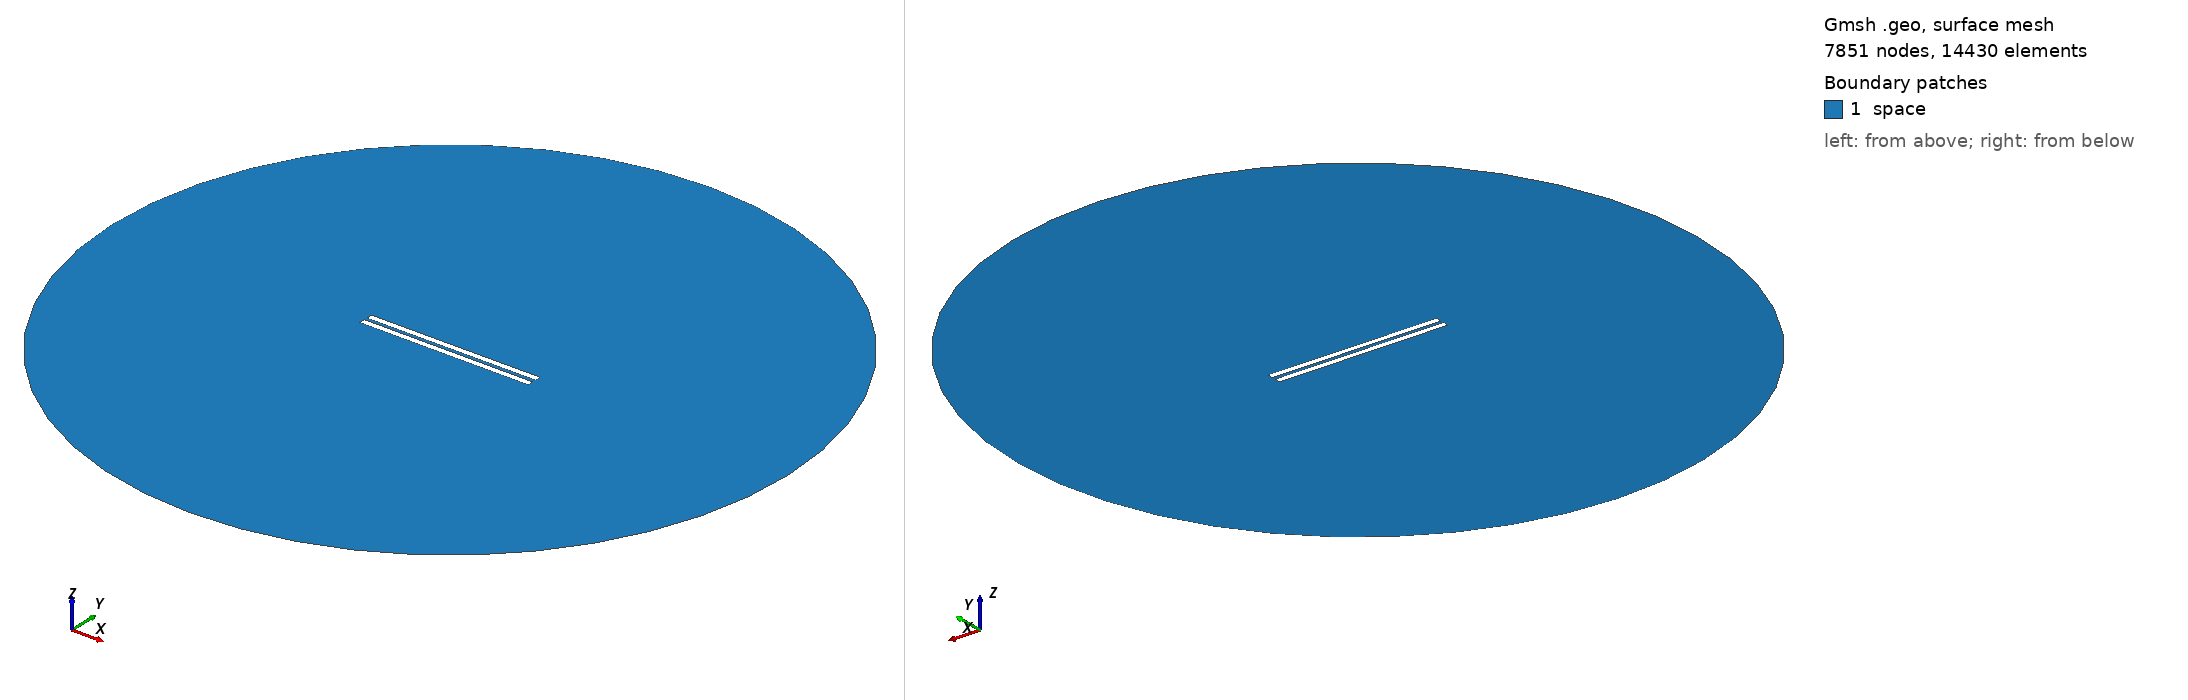

Gmsh geometry script, surface-meshed: 7851 nodes, 14430 surface elements. Boundary patches (legend numbers): 1 space. Left view from above one corner, right view from below the opposite corner. Legend entries are the model's physical surfaces. The drawing asked Gmsh for element sizes between 1% and 20% of the model's largest extent; the script's own settings can give other sizes.

=== 255.geo (drawn) ===
// Set the geometry kernel
SetFactory("OpenCASCADE");

//---------------------------------------
// Rectangles
//---------------------------------------

// Rectangle 1 (top)
Point(1) = {-49.78888888888889, 1.0277777777777777, 0, 1.0};
Point(2) = {49.78888888888889, 1.0277777777777777, 0, 1.0};
Point(3) = {49.78888888888889, 4.605555555555555, 0, 1.0};
Point(4) = {-49.78888888888889, 4.605555555555555, 0, 1.0};

Line(1) = {1, 2};
Line(2) = {2, 3};
Line(3) = {3, 4};
Line(4) = {4, 1};

Line Loop(1) = {1, 2, 3, 4};
Plane Surface(1) = {1};

Rotate { {0, 0, 1}, {0,  1.0277777777777777,  0}, 0.002 } {
  Surface{1};
}

// Rectangle 2 (bottom)
Point(5) = {-49.78888888888889, -1.0277777777777777, 0, 1.0};
Point(6) = {49.78888888888889, -1.0277777777777777, 0, 1.0};
Point(7) = {49.78888888888889, -4.605555555555555, 0, 1.0};
Point(8) = {-49.78888888888889, -4.605555555555555, 0, 1.0};

Line(5) = {5, 6};
Line(6) = {6, 7};
Line(7) = {7, 8};
Line(8) = {8, 5};

Line Loop(2) = {5, 6, 7, 8};
Plane Surface(2) = {2}; 


//---------------------------------------
// Circle
//---------------------------------------

// Define points
Point(9) = {0, 0, 0};        // Center
Point(10) = {200, 0, 0};     // Start point
Point(11) = {0, 200, 0};     // 90 degrees
Point(12) = {-200, 0, 0};    // 180 degrees
Point(13) = {0, -200, 0};    // 270 degrees

// Define circle arcs (each needs start, center, end)
Circle(9) = {10, 9, 11};
Circle(10) = {11, 9, 12};
Circle(11) = {12, 9, 13};
Circle(12) = {13, 9, 10};

// Define curve loop and surface if needed
Curve Loop(3) = {9, 10, 11, 12};
Surface(3) = {3};

//---------------------------------------
// Define Physical Groups
//---------------------------------------                

//--- Physical Curves
// Physical groups for boundaries
Physical Line("force_segment", 10) = {1};
Physical Line("upper_plate", 11) = {2, 3, 4};
Physical Line("lower_plate", 12) = {5, 6, 7, 8};
Physical Line("boundary", 20) = {9, 10, 11, 12};

// Subtract Rectangles from Circle
BooleanDifference{ Surface{3}; Delete; }{ Surface{1}; Surface{2}; Delete; }
//--- Physical Surfaces
Physical Surface("space", 30) = {3};


//---------------------------------------
// Fine mesh near the plates
//--------------------------------------- 

// Define a distance field for mesh refinement
Field[1] = Distance;
Field[1].CurvesList = {1, 2, 3, 4, 5, 6, 7, 8};  // Rectangle curves
Field[1].NumPointsPerCurve = 200;

c = 0.3;
// Define threshold field to control mesh size based on distance to attractor
Field[2] = Threshold;
Field[2].IField = 1;
Field[2].LcMin = c; // Minimum element size near the attractor
Field[2].LcMax = 100*c;  // Maximum element size away from the attractor
Field[2].DistMin = 0.01;
Field[2].DistMax = 40;

Background Field = 2;

//---------------------------------------
// 6. Generate the Mesh
//---------------------------------------
Mesh 2;  // 2D mesh generation
